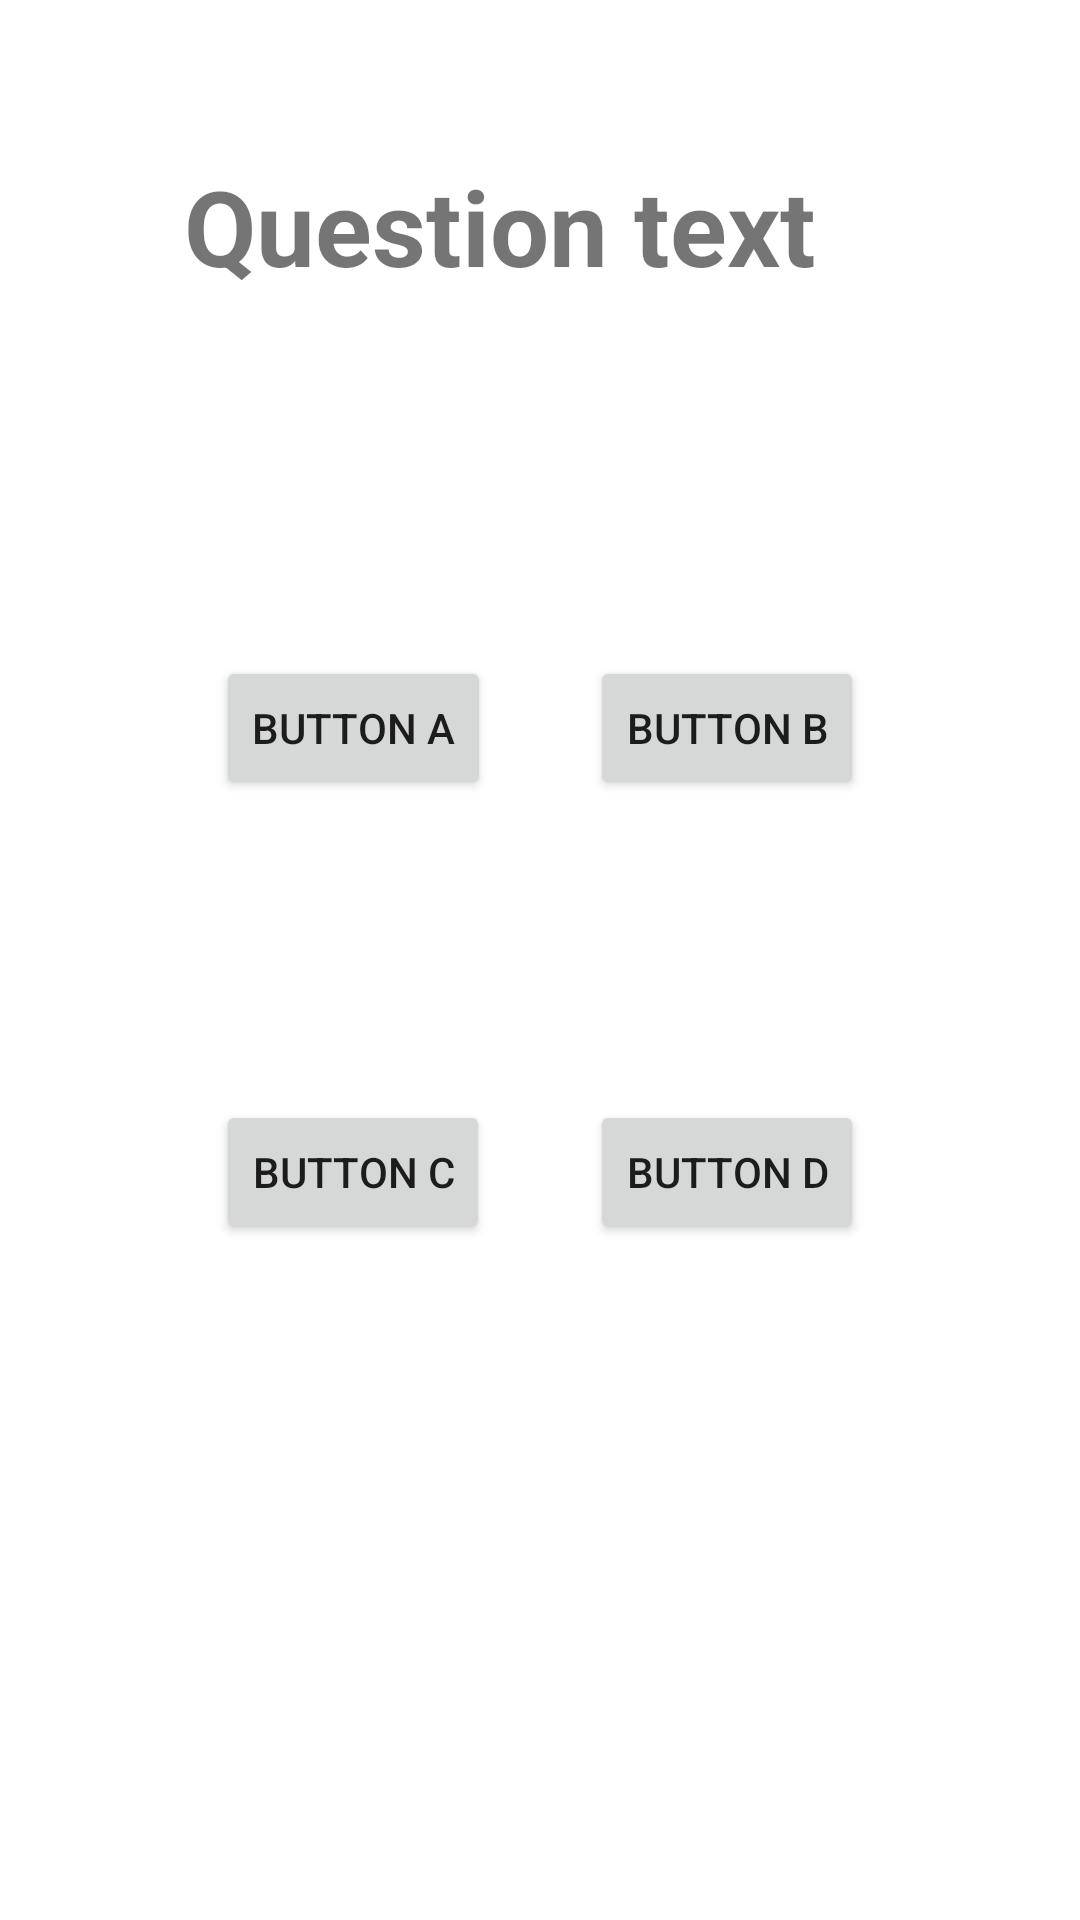

Produce the Android XML layout that renders to this screen, including the resource entries it uses.
<!-- AndroidManifest.xml: application theme AppTheme -->
<!-- res/layout/activity_europa_game.xml -->
<?xml version="1.0" encoding="utf-8"?>
<androidx.constraintlayout.widget.ConstraintLayout xmlns:android="http://schemas.android.com/apk/res/android"
    xmlns:app="http://schemas.android.com/apk/res-auto"
    xmlns:tools="http://schemas.android.com/tools"
    android:layout_width="match_parent"
    android:layout_height="match_parent"
    tools:context=".EuropaGame">

    

    <TextView
        android:id="@+id/questionTextView"
        android:layout_width="wrap_content"
        android:layout_height="wrap_content"
        android:layout_marginTop="52dp"
        android:layout_marginEnd="88dp"
        android:text="Question text"
        android:textSize="35sp"
        android:textStyle="bold"
        app:layout_constraintEnd_toEndOf="parent"
        app:layout_constraintTop_toTopOf="parent" />

    <ImageView
        android:id="@+id/flagImageView"
        android:layout_width="wrap_content"
        android:layout_height="wrap_content"
        android:layout_marginTop="60dp"
        android:layout_marginEnd="140dp"
        app:layout_constraintEnd_toEndOf="parent"
        app:layout_constraintTop_toBottomOf="@+id/questionTextView"
        tools:srcCompat="@tools:sample/avatars" />



    <Button
        android:id="@+id/answerButtonA"
        android:layout_width="wrap_content"
        android:layout_height="wrap_content"
        android:layout_marginStart="72dp"
        android:layout_marginTop="60dp"
        android:text="Button A"
        app:layout_constraintStart_toStartOf="parent"
        app:layout_constraintTop_toBottomOf="@+id/flagImageView" />

    <Button
        android:id="@+id/answerButtonB"
        android:layout_width="wrap_content"
        android:layout_height="wrap_content"
        android:layout_marginTop="60dp"
        android:layout_marginEnd="72dp"
        android:text="Button B"
        app:layout_constraintEnd_toEndOf="parent"
        app:layout_constraintTop_toBottomOf="@+id/flagImageView" />

    <Button
        android:id="@+id/answerButtonC"
        android:layout_width="wrap_content"
        android:layout_height="wrap_content"
        android:layout_marginStart="72dp"
        android:layout_marginTop="100dp"
        android:text="Button C"
        app:layout_constraintStart_toStartOf="parent"
        app:layout_constraintTop_toBottomOf="@+id/answerButtonA" />

    <Button
        android:id="@+id/answerButtonD"
        android:layout_width="wrap_content"
        android:layout_height="wrap_content"
        android:layout_marginTop="100dp"
        android:layout_marginEnd="72dp"
        android:text="Button D"
        app:layout_constraintEnd_toEndOf="parent"
        app:layout_constraintTop_toBottomOf="@+id/answerButtonB" />


</androidx.constraintlayout.widget.ConstraintLayout>
<!-- resources referenced by this layout -->
<resources>
  <style name="Toolbar">
          <item name="android:layout_width">match_parent</item>
          <item name="android:layout_height">?attr/actionBarSize</item>
          <item name="theme">@style/ThemeOverlay.AppCompat.Dark.ActionBar</item>
          <item name="android:background">@color/colorPrimary</item>
      </style>
  <style name="AppTheme" parent="Theme.MaterialComponents.DayNight.NoActionBar">
          
          <item name="colorPrimary">@color/colorPrimary</item>
          <item name="colorPrimaryDark">@color/colorPrimaryDark</item>
          <item name="colorAccent">@color/colorAccent</item>
      </style>
  <!-- not gathered from this repository: default colours our renderer supplied (Android Studio template values) -->
  <color name="colorPrimary">#FF6200EE</color>
  <color name="colorPrimaryDark">#FF3700B3</color>
  <color name="colorAccent">#FF03DAC5</color>
</resources>
